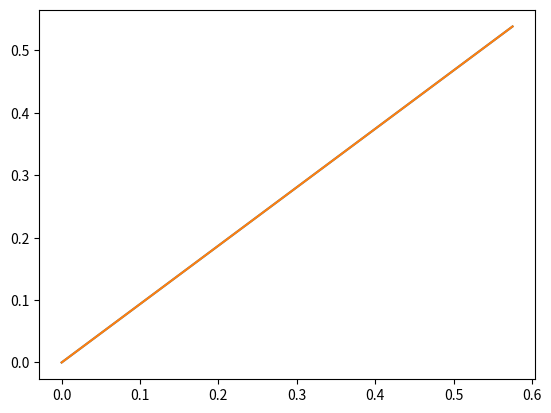

This figure's Python source:
import sys
import numpy as np
from scipy.optimize import fsolve
import matplotlib.pyplot as plt
'''
solve for a catenary curve pass xm, ym

y(x) = ym + a * (cosh((x - xm) / a) - 1.)

'''
def standard_catenary_prime(a, s, h, v):
    # s, h, v = data
    return - 2 * np.sinh(h / (2 * a)) + h/a*np.cosh(h/(2*a))

def standard_catenary(a, s, h, v):
    #s, h, v = data
    return np.sqrt(s*s - v*v) - 2*a*np.sinh(h/(2*a))

def standard_catenary_b_prime(b, s, h, v):
    # s, h, v = data
    t1 = (1./(2.*b)*np.cosh(1./(2.*b)) - np.sinh(1./(2*b)))
    t2 = (2.*b*np.sinh(1./(2.*b)) - 1.)
    return -t1/((np.sqrt(t2))**3)

def standard_catenary_b(b, s, h, v):
    #s, h, v = data
    t1 = 1. / np.sqrt(np.sqrt(s * s - v * v) / h - 1.)
    t2 = 1./np.sqrt(2*b*np.sinh(1/(2.*b)) - 1)
    return t1 - t2

def shift_catenary_prime(xm, a, x1, y1, x2, y2):
    return np.sinh((x2 - xm)/a) -  np.sinh((x1 - xm)/a)

def shift_catenary(xm, a, x1, y1, x2, y2):
    return (y2 - a*(np.cosh((x2 - xm)/a) - 1.0)) -  (y1 - a*(np.cosh((x1 - xm)/a) - 1.0))

def catenary(x1, y1, x2, y2 , s):
    '''

    :param x1:
    :param y1:
    :param x2:
    :param y2:
    :param s:
    :return:
    '''
    if x1 > x2:
        x1, y1 , x2, y2 = x2, y2, x1, y1
    h, v = x2 - x1, y2 - y1

    succeed = False
    a0 = h
    a, infodict, ler, mesg = fsolve(standard_catenary, a0, (s, h, v), fprime=standard_catenary_prime, full_output=1)
    a = a[0]
    if a < 0:
        a = -a
    res = standard_catenary(a, s, h, v)
    if (ler == 1 or abs(res) < 1.e-12):
        succeed = True
    if not succeed:
        b0 = (2 * np.sqrt(6.) * np.sqrt(np.sqrt(s * s - v * v) / h - 1.))
        b, infodict, ler, mesg = fsolve(standard_catenary_b, b0, (s, h, v), fprime=standard_catenary_b_prime,
                                        full_output=1)
        b = b[0]
        if b < 0:
            b = -b
        res = standard_catenary_b(b, s, h, v)
        if (ler == 1 or abs(res) < 1.e-12):
            succeed = True
            a = b * h

    if not succeed:
        print('****ERROR Catenary solver failed, x1 ', x1, ' y1 ', y1, ' x2 ', x2, ' y2 ', y2, ' s ', s)
    xm, infodict, ler, mesg = fsolve(shift_catenary   , (x1 + x2)/2., (a, x1, y1, x2, y2), fprime=shift_catenary_prime, full_output=1)
    xm = xm[0]
    res = shift_catenary(xm, a, x1, y1, x2, y2)
    if (ler != 1 or abs(res) > 1.e-6):
        print('xm is ', xm, ' res is ', res)
    ym = y1 - a*(np.cosh((x1 - xm)/a) - 1.0)

    return a, xm, ym

def point_on_catenary(x1, y1, x2, y2, a, xm, ym, s, ds):
    '''

    :param x1:
    :param y1:
    :param x2:
    :param y2:
    :param s:
    :param ds: distance from x1
    :return:
    '''


    if x1 < x2:
        # a * np.sinh((xs - xm) / a) - a * np.sinh((x1 - xm) / a) = ds
        xs = a*np.arcsinh(ds/a + np.sinh((x1 - xm) / a)) + xm
        ys = a*(np.cosh((xs - xm)/a) - 1.0) + ym

    else:
        # a * np.sinh((xs - xm) / a) - a * np.sinh((x1 - xm) / a) = ds
        xs = a * np.arcsinh((s - ds)/a + np.sinh((x2 - xm) / a)) + xm
        ys = a * (np.cosh((xs - xm) / a) - 1.0) + ym

    return xs, ys


def _line_to_circle_func(theta, ratio):
    return ratio*theta - 2*np.sin(theta/2.)

def _line_to_circle_func_prime(theta, ratio):
    return ratio - np.cos(theta/2.)

def _line_to_circle_b_func(theta, ratio):
    return ratio - 2*np.sin(theta/2.)/theta

def _line_to_circle_func_b_prime(theta, ratio):
    return -np.cos(theta/2.)/theta + 2*np.sin(theta/2.)/(theta**2)

def line_to_circle(arc_len, chord_len):
    #solve for r and theta
    #arc_len = r theta
    #chord_len = 2 sin(theta/2) r
    ratio = chord_len/arc_len
    succeed = False
    theta, infodict, ler, mesg = fsolve(_line_to_circle_func, np.pi , (ratio), fprime=_line_to_circle_func_prime, full_output=1)
    res = _line_to_circle_func(theta, ratio)
    if (ler == 1 and res < 1.e-10 and abs(theta) > 1.e-10):
        succeed = True
    else:
        theta, infodict, ler, mesg = fsolve(_line_to_circle_b_func, np.pi , (ratio), fprime=_line_to_circle_func_b_prime, full_output=1)
        res = _line_to_circle_b_func(theta, ratio)
        if (ler == 1 and res < 1.e-10 and abs(theta) > 1.e-10):
            succeed = True

    if not succeed:
        print('****ERROR line_to_cirle failed, ratio is ', ratio, ' theta is ', theta)
    theta = theta[0]
    if theta < 0:
        theta = -theta

    r = arc_len/theta
    return theta , r

def point_on_circle(x1, y1, x2, y2, theta, r, s, ds):
    '''

    :param x1: start
    :param y1:
    :param x2: end
    :param y2:
    :param s:
    :param ds: distance from x1
    :return:
    '''
    assert (abs(x1 - x2) < 1.e-10)
    assert (abs(y1 + y2) < 1.e-10)
    if theta < 1.e-10:
        xs = (1. - ds/s)*x1 + ds/s*x2
        ys = (1. - ds/s)*y1 + ds/s*y2
    else:
        circle_x = (x1 + x2)/2. - r*np.cos(theta/2.)

        if y1 < y2:
            d_theta = ds/r
        else:
            d_theta = theta - ds/r
        xs = circle_x + r*np.cos(-theta/2. + d_theta)
        ys = r*np.sin(-theta/2. + d_theta)

    return xs, ys


if __name__ == '__main__':
    test_catenary = True
    if test_catenary:
        r1, z1 = 0., 0.
        r2, z2 = 0.575303360777  ,  0.538488665692

        P1, P2 = np.array([r1, z1]), np.array([r2, z2])
        s = 0.788


        h, v = abs(r2 - r1), z2 -z1

        eps = 1.e-3
        a = h/2.0
        b = a/h
        print('standard_catenary ', ((standard_catenary(b + eps, s, h, v) - standard_catenary(b - eps, s, h, v))/(2*eps) - standard_catenary_prime(b, s, h, v)))
        xm = -0.5
        print('shift_catenary ', ((shift_catenary(xm + eps, a, r1, z1, r2, z2) - shift_catenary(xm - eps, a, r1, z1, r2, z2)) / (2 * eps) - shift_catenary_prime(xm, a, r1, z1, r2, z2)))
        a, xm, ym = catenary(r1, z1, r2, z2, s)


        xx = np.linspace(min(r1, r2), max(r1,r2), 100)
        yy = a*(np.cosh((xx - xm)/a) - 1.0) + ym

        print(point_on_catenary(r1, z1, r2, z2, a, xm, ym, s, s))

        plt.plot([r1, r2], [z1, z2])
        plt.plot(xx, yy)
        plt.show()
    test_circle = False
    if test_circle:
        eps = 1.e-3
        arc, chord = 1., 1.0
        ratio = chord/arc
        theta = 0.3
        print('line_to_circle_func ', (
        (_line_to_circle_func(theta + eps, ratio) - _line_to_circle_func(theta - eps, ratio)) / (2 * eps) - _line_to_circle_func_prime(theta, ratio)))

        print('line_to_circle_b_func ', (
            (_line_to_circle_b_func(theta + eps, ratio) - _line_to_circle_b_func(theta - eps, ratio)) / (
            2 * eps) - _line_to_circle_func_b_prime(theta, ratio)))

        h = 1.0
        x1, y1 = h + 1.0, -1.0
        x2, y2 = h + 1.0, 1.0
        arc = np.pi/np.sqrt(2.0)
        chord = abs(y1 - y2)
        theta, r = line_to_circle(arc, chord)
        print(theta, ' ', r)
        ds = arc

        print(point_on_circle(x1, y1, x2, y2, theta, r, arc, ds))

        h = 0.0
        x1, y1 = h + 1.0, -1.0
        x2, y2 = h + 1.0, 1.0
        arc = 2.0
        chord = abs(y1 - y2)
        theta, r = line_to_circle(arc, chord)
        print(theta, ' ', r)
        ds = arc/4.0

        print(point_on_circle(x1, y1, x2, y2, theta, r, arc, ds))

